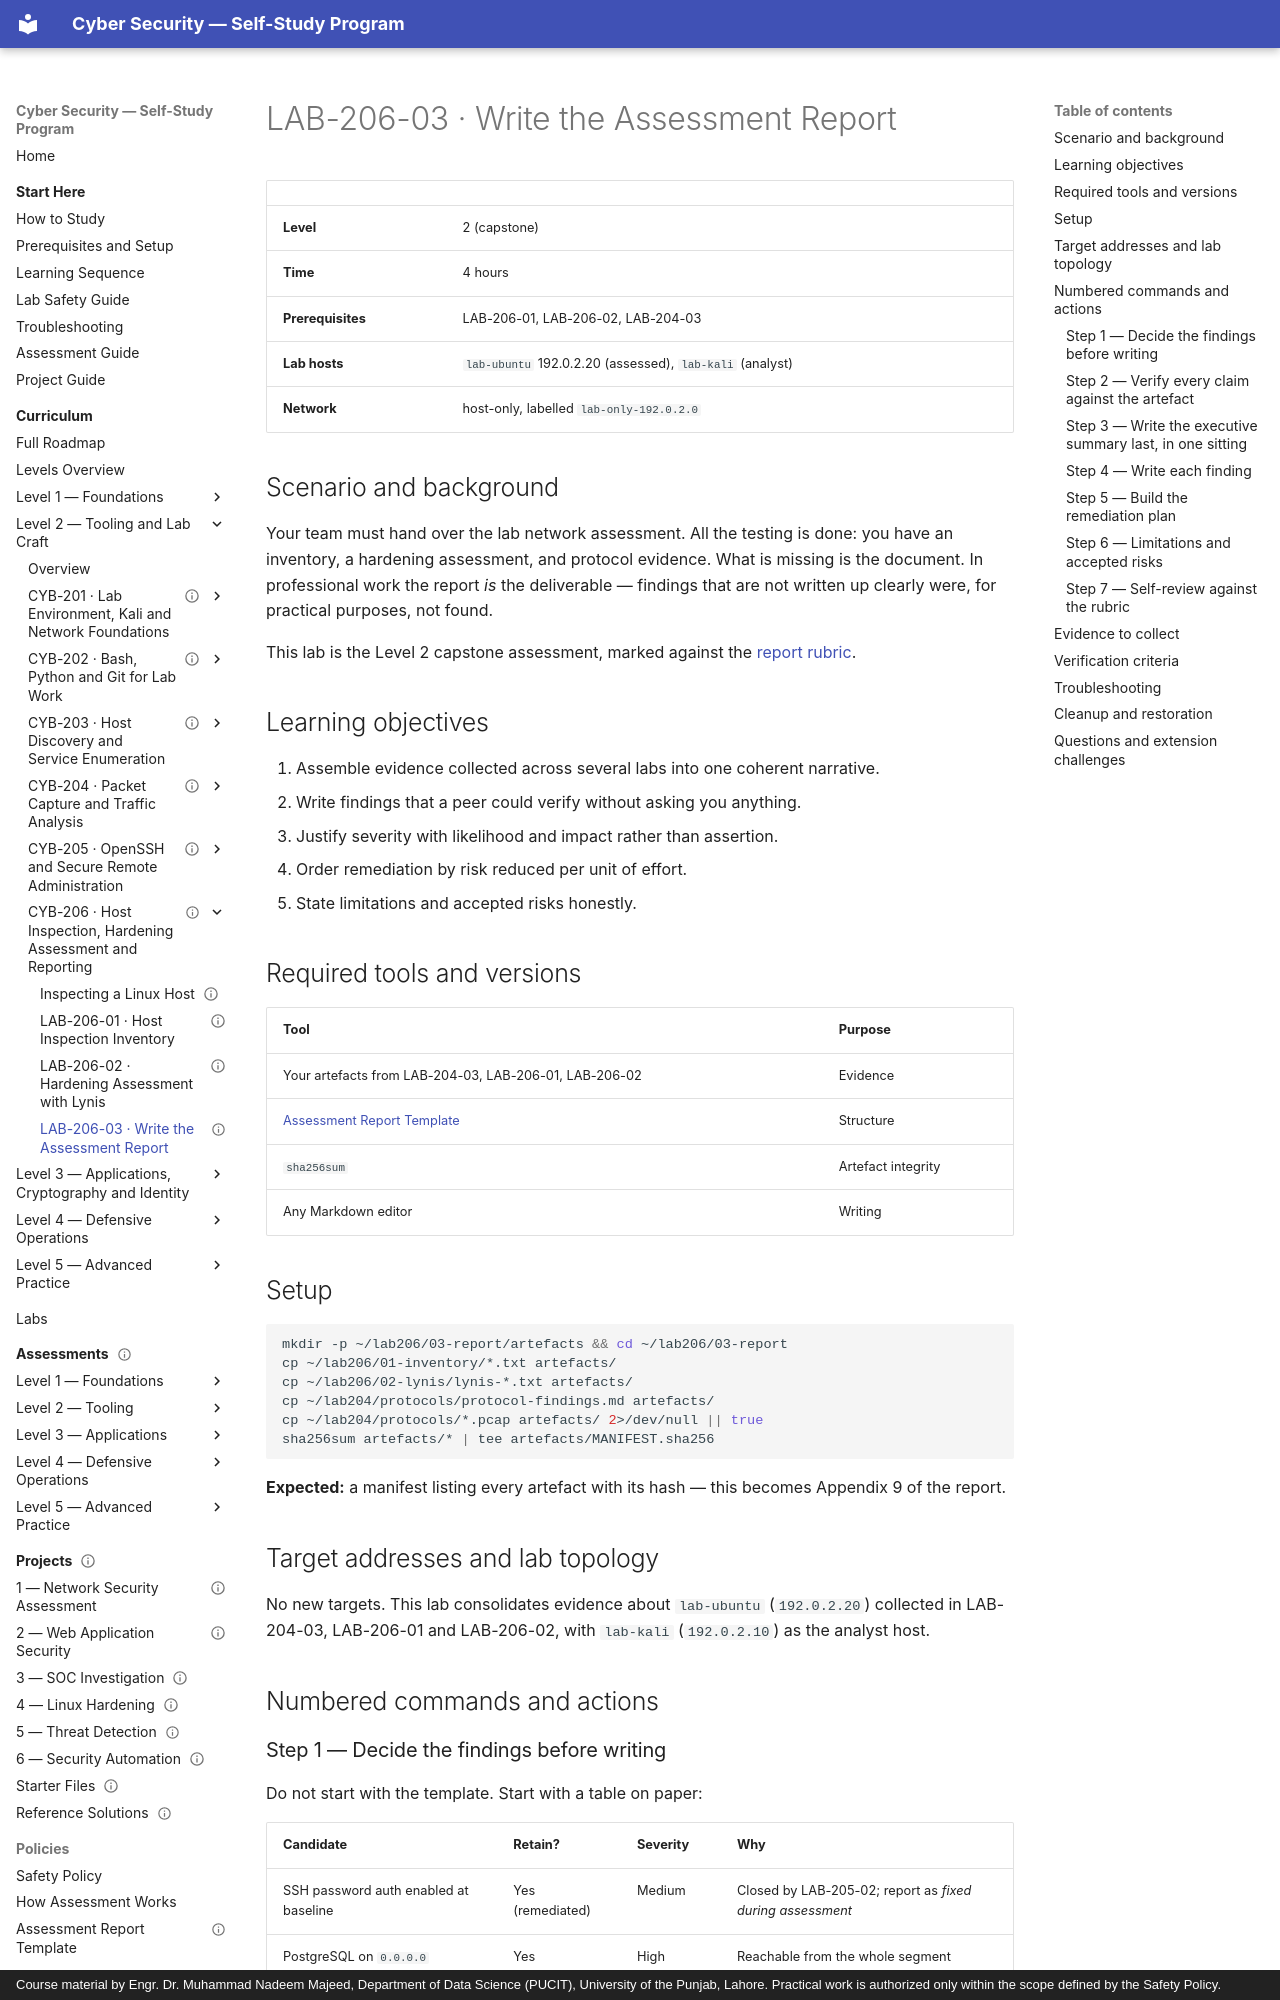

repository: nadeem-majeedch/CyberSecurity · page: levels/level-2-tooling/06-host-inspection-and-hardening/lab-03-assessment-report/index.html · generator: mkdocs · copyright: Course material by Engr. Dr. Muhammad Nadeem Majeed, Department of Data Science (PUCIT), University of the Punjab, Lahore. Practical work is authorized only within the scope defined by the Safety Policy.

---
title: "LAB-206-03 · Write the Assessment Report"
description: "Turn the Level 2 lab evidence into a professional assessment report against the course template."
module_code: CYB-206
level: 2
kind: lab
prerequisites: [CYB-206]
estimated_minutes: 240
difficulty: intermediate
safety: isolated-vm
lab_ids: [LAB-206-03]
version: 1.1.0
last_reviewed: 2026-10-28
reviewers: []
status: published
tags: [reporting, assessment, capstone, level-2]
---

# LAB-206-03 · Write the Assessment Report

| | |
| --- | --- |
| **Level** | 2 (capstone) |
| **Time** | 4 hours |
| **Prerequisites** | LAB-206-01, LAB-206-02, LAB-204-03 |
| **Lab hosts** | `lab-ubuntu` 192.0.2.20 (assessed), `lab-kali` (analyst) |
| **Network** | host-only, labelled `lab-only-192.0.2.0` |

## Scenario and background

Your team must hand over the lab network assessment. All the testing is done: you have an inventory, a hardening
assessment, and protocol evidence. What is missing is the document. In professional work the report *is* the
deliverable — findings that are not written up clearly were, for practical purposes, not found.

This lab is the Level 2 capstone assessment, marked against the
[report rubric](../../../policies/assessment-report-template.md#marking-criteria).

## Learning objectives

1. Assemble evidence collected across several labs into one coherent narrative.
2. Write findings that a peer could verify without asking you anything.
3. Justify severity with likelihood and impact rather than assertion.
4. Order remediation by risk reduced per unit of effort.
5. State limitations and accepted risks honestly.

## Required tools and versions

| Tool | Purpose |
| --- | --- |
| Your artefacts from LAB-204-03, LAB-206-01, LAB-206-02 | Evidence |
| [Assessment Report Template](../../../policies/assessment-report-template.md) | Structure |
| `sha256sum` | Artefact integrity |
| Any Markdown editor | Writing |

## Setup

```bash
mkdir -p ~/lab206/03-report/artefacts && cd ~/lab206/03-report
cp ~/lab206/01-inventory/*.txt artefacts/
cp ~/lab206/02-lynis/lynis-*.txt artefacts/
cp ~/lab204/protocols/protocol-findings.md artefacts/
cp ~/lab204/protocols/*.pcap artefacts/ 2>/dev/null || true
sha256sum artefacts/* | tee artefacts/MANIFEST.sha256
```

**Expected:** a manifest listing every artefact with its hash — this becomes Appendix 9 of the report.

## Target addresses and lab topology

No new targets. This lab consolidates evidence about `lab-ubuntu` (`192.0.2.20`) collected in LAB-204-03,
LAB-206-01 and LAB-206-02, with `lab-kali` (`192.0.2.10`) as the analyst host.

## Numbered commands and actions
